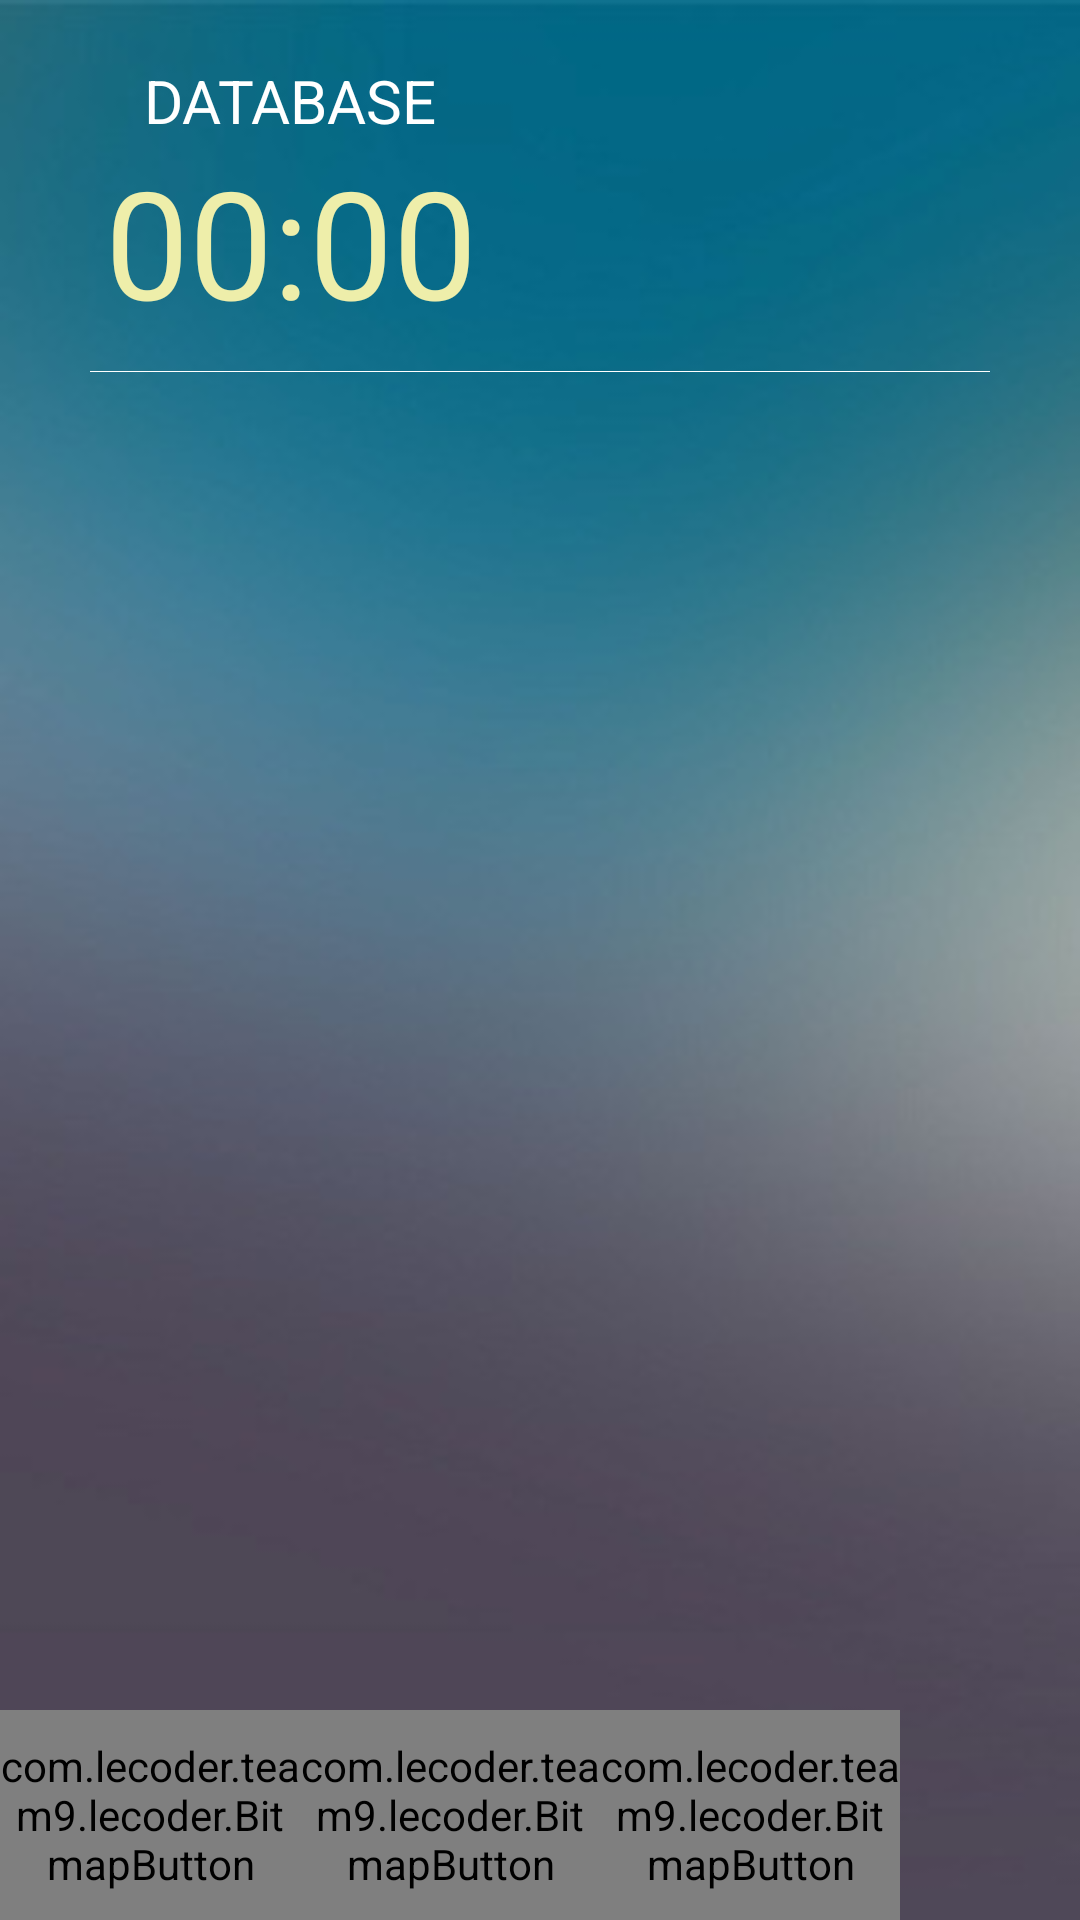

Write the Android layout XML for this screen, with the resource values it uses.
<!-- AndroidManifest.xml: application theme AppTheme -->
<!-- res/layout/activity_record.xml -->
<?xml version="1.0" encoding="utf-8"?>
<RelativeLayout xmlns:android="http://schemas.android.com/apk/res/android"
    android:orientation="vertical" android:layout_width="match_parent"
    android:background="@drawable/play_backg"
    android:layout_height="match_parent">

    <RelativeLayout
        android:id="@+id/info_container"
        android:layout_alignParentTop="true"
        android:layout_width="match_parent"
        android:layout_height="wrap_content"
        android:background="#00000000"
        android:paddingBottom="10dp">
        <RelativeLayout
            android:layout_marginLeft="35dp"
            android:layout_marginTop="20dp"
            android:layout_marginRight="20dp"
            android:id="@+id/textContainer"
            android:layout_width="wrap_content"
            android:layout_height="wrap_content">

            <TextView
                android:layout_centerHorizontal="true"
                android:id="@+id/subject_name"
                android:layout_width="wrap_content"
                android:layout_height="wrap_content"
                android:text="DATABASE"
                android:textColor="#ffffff"
                android:textSize="20dp" />

            <TextView
                android:id="@+id/timer"
                android:layout_width="wrap_content"
                android:layout_height="wrap_content"
                android:layout_below="@+id/subject_name"
                android:layout_centerHorizontal="true"
                android:text="00:00"
                android:textColor="#eeeeaa"
                android:textSize="50dp"/>
        </RelativeLayout>

        <RelativeLayout
            android:layout_alignBottom="@+id/textContainer"
            android:layout_marginLeft="20dp"
            android:layout_alignParentRight="true"
            android:layout_toRightOf="@+id/textContainer"
            android:layout_width="wrap_content"
            android:layout_height="wrap_content">

            <ImageButton
                android:id="@+id/recordBtn"
                android:layout_width="80dp"
                android:layout_height="80dp"
                android:layout_marginRight="20dp"
                android:scaleType="fitXY"
                android:layout_centerVertical="true"
                android:background="@drawable/record_btn" />

            <ImageButton
                android:id="@+id/stopBtn"
                android:layout_toRightOf="@+id/recordBtn"
                android:layout_alignBottom="@+id/recordBtn"
                android:layout_width="60dp"
                android:layout_height="60dp"
                android:scaleType="fitXY"
                android:layout_centerVertical="true"
                android:background="@drawable/stop_btn"/>

        </RelativeLayout>
    </RelativeLayout>
    <View
        android:layout_below="@id/info_container"
        android:background="#ffffff"
        android:layout_marginLeft="30dp"
        android:layout_marginRight="30dp"
        android:layout_width="match_parent"
        android:layout_height="1px"/>
    <ImageView
        android:id="@+id/cameraPicture"
        android:layout_below="@id/info_container"
        android:layout_marginBottom="200dp"
        android:layout_marginTop="30dp"
        android:layout_marginLeft="30dp"
        android:layout_marginRight="30dp"
        android:layout_width="match_parent"
        android:layout_height="match_parent"/>
    <FrameLayout
        android:id="@+id/fragment_container"
        android:layout_width="match_parent"
        android:layout_height="wrap_content"
        android:layout_below="@+id/info_container">
    </FrameLayout>

    <include
        android:id="@+id/btnSet"
        android:layout_width="match_parent"
        android:layout_height="wrap_content"
        layout="@layout/record_activity_btnset"
        android:layout_alignParentBottom="true"/>
</RelativeLayout>
<!-- res/layout/record_activity_btnset.xml (included above) -->
<?xml version="1.0" encoding="utf-8"?>
<RelativeLayout xmlns:android="http://schemas.android.com/apk/res/android"
    android:layout_width="match_parent"
    android:layout_height="wrap_content">

    <com.lecoder.team9.lecoder.BitmapButton
        android:id="@+id/memoBtn"
        android:layout_width="100dp"
        android:layout_height="70dp"
        android:text="Memo"/>

    <com.lecoder.team9.lecoder.BitmapButton
        android:id="@+id/drawingBtn"
        android:layout_width="100dp"
        android:layout_height="70dp"
        android:layout_toRightOf="@+id/memoBtn"
        android:text="Drawing"/>

    <com.lecoder.team9.lecoder.BitmapButton
        android:id="@+id/cameraBtn"
        android:layout_width="100dp"
        android:layout_height="70dp"
        android:layout_toRightOf="@+id/drawingBtn"
        android:text="Camera"/>

</RelativeLayout>
<!-- resources referenced by this layout -->
<resources>
  <!-- drawable play_backg: jpg bitmap (drawable, 10814 bytes) -->
  <style name="AppTheme" parent="Theme.AppCompat.Light.DarkActionBar">
          
          <item name="colorPrimary">@color/colorPrimary</item>
          <item name="colorPrimaryDark">@color/colorPrimaryDark</item>
          <item name="colorAccent">@color/colorAccent</item>
          <item name="windowActionBar">false</item>
          <item name="windowNoTitle">true</item>
      </style>
  <color name="colorPrimary">#3EA1B5</color>
  <color name="colorPrimaryDark">#303F9F</color>
  <color name="colorAccent">#e101ff</color>
</resources>
